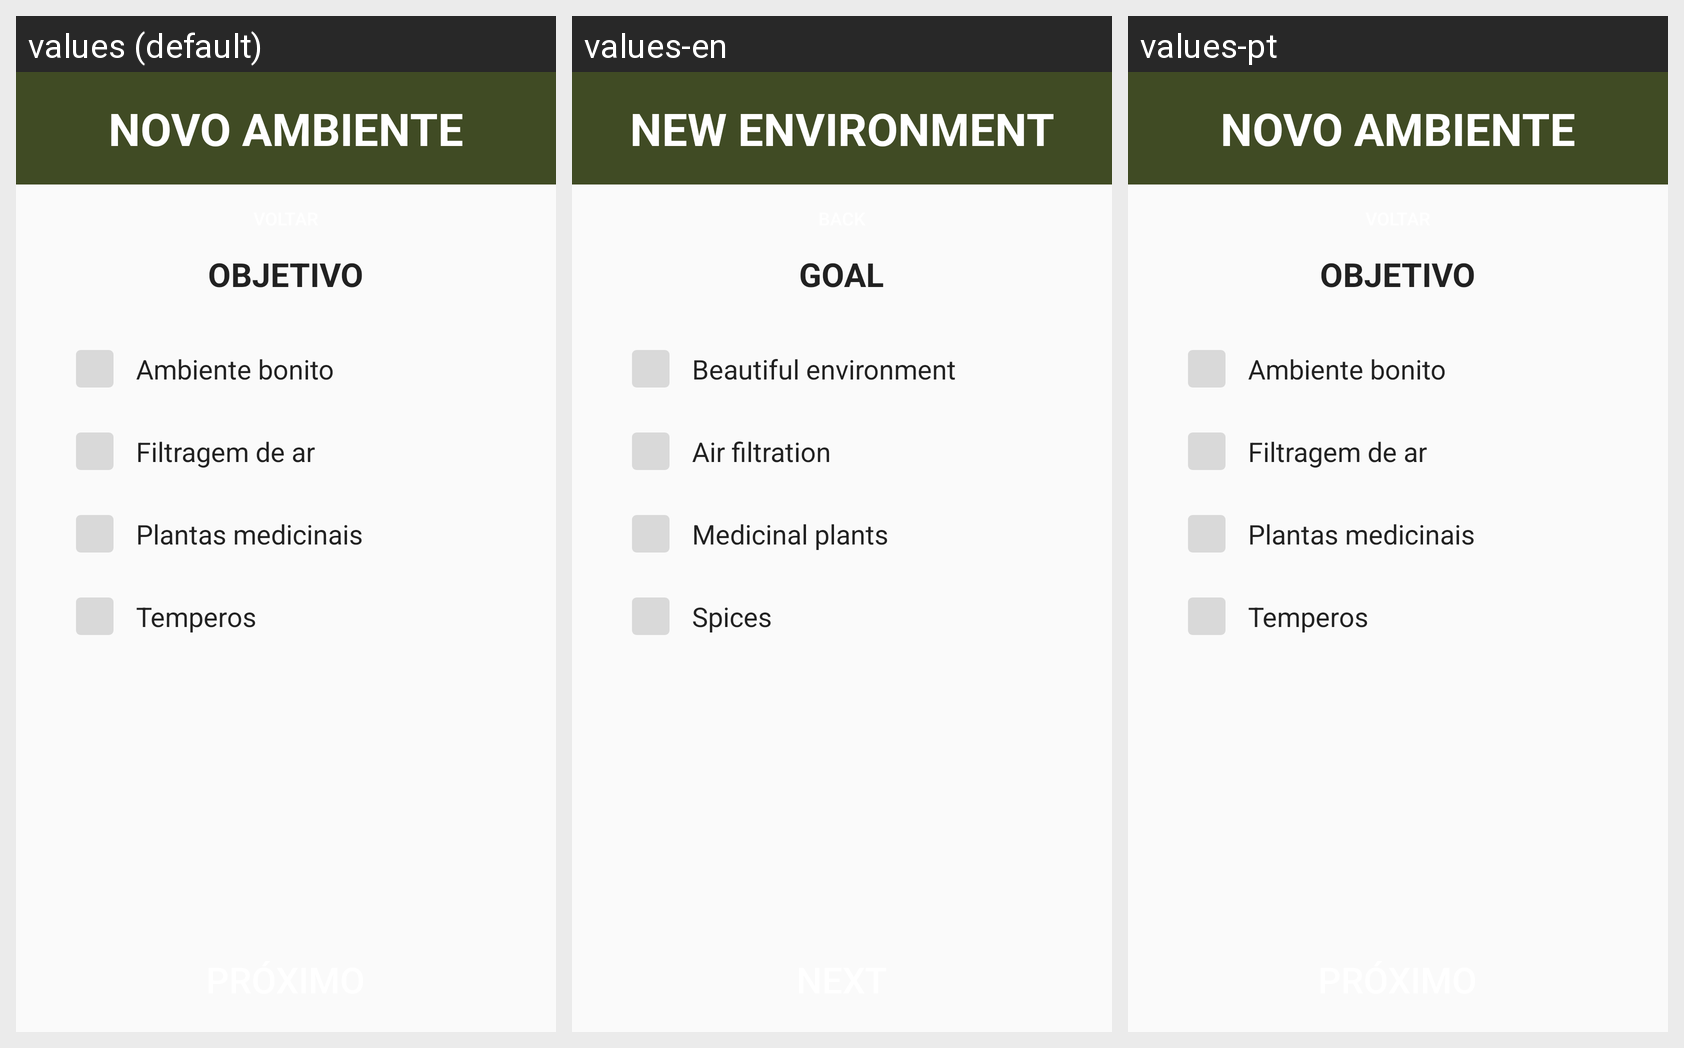

Translations of the strings shown on this Android screen, per locale in the grid:
Android screen res/layout/fragment_manage_environment_goal.xml rendered under 3 locales, left to right: values (default), values-en, values-pt. Device: Nexus 5 (rendered at 1080×1920; each locale shown at half size, 540×960, under a caption strip naming it); theme Theme.EstufaSemEstufa.
Strings drawn on this screen, with the default value and each locale's value (text and hints the layout hard-codes, and strings that could not be matched under every locale, appear in the picture but are not listed):

manage_environment_title
  values: NOVO AMBIENTE
  values-en: NEW ENVIRONMENT
  values-pt: NOVO AMBIENTE  [not translated; the default value is used]

manage_environment_goal_subtitle
  values: OBJETIVO
  values-en: GOAL
  values-pt: OBJETIVO  [not translated; the default value is used]

manage_environment_goal_aesthetic_option
  values: Ambiente bonito
  values-en: Beautiful environment
  values-pt: Ambiente bonito  [not translated; the default value is used]

manage_environment_goal_air_option
  values: Filtragem de ar
  values-en: Air filtration
  values-pt: Filtragem de ar  [not translated; the default value is used]

manage_environment_goal_medicinal_option
  values: Plantas medicinais
  values-en: Medicinal plants
  values-pt: Plantas medicinais  [not translated; the default value is used]

manage_environment_goal_spices_option
  values: Temperos
  values-en: Spices
  values-pt: Temperos  [not translated; the default value is used]
